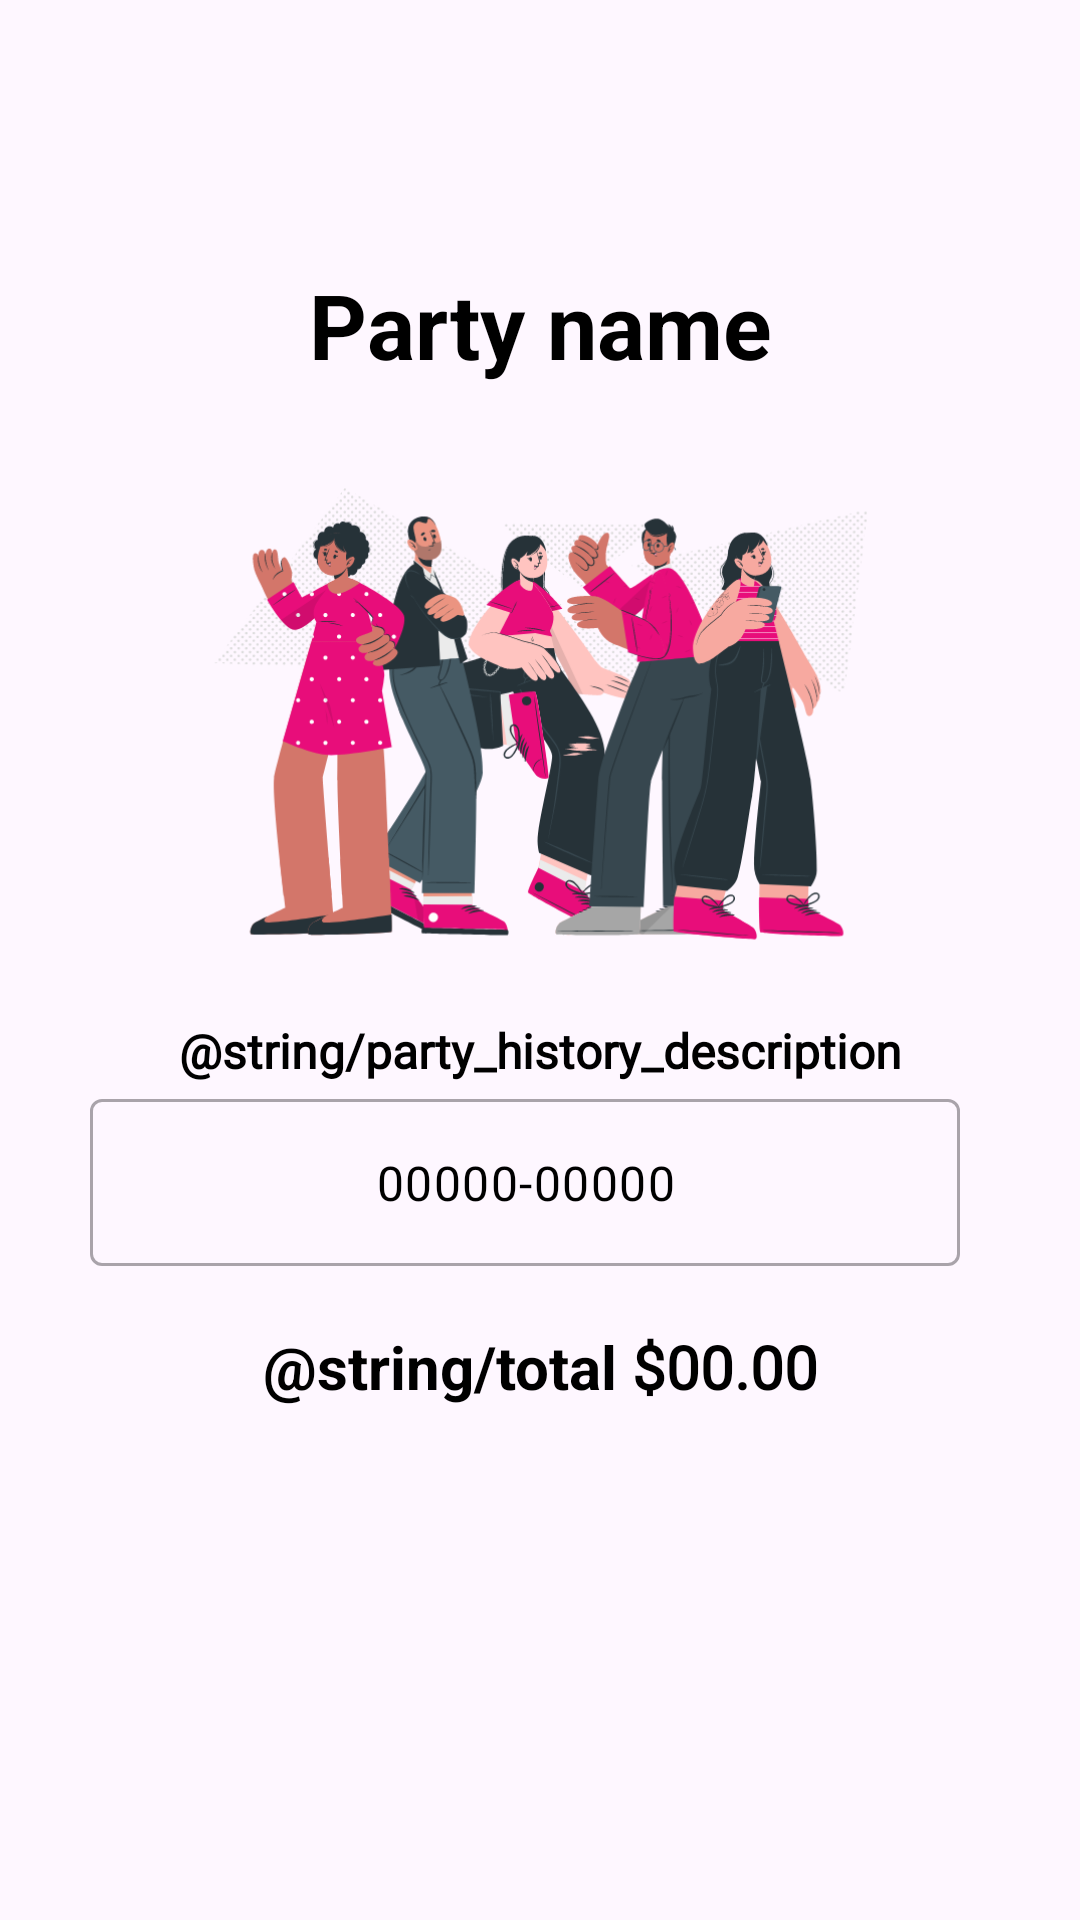

Write the Android layout XML for this screen, with the resource values it uses.
<!-- AndroidManifest.xml: application theme Theme.Pupas -->
<!-- res/layout/fragment_party_history.xml -->
<?xml version="1.0" encoding="utf-8"?>
<ScrollView xmlns:android="http://schemas.android.com/apk/res/android"
    xmlns:app="http://schemas.android.com/apk/res-auto"
    xmlns:tools="http://schemas.android.com/tools"
    android:id="@+id/participantsLa"
    android:layout_width="match_parent"
    android:layout_height="match_parent"
    android:orientation="vertical"
    tools:context=".PartyHistoryFragment">

    
    <LinearLayout
        android:id="@+id/partyHistoryLayout"
        android:layout_width="match_parent"
        android:layout_height="match_parent"
        android:orientation="vertical"
        android:padding="30dp">

        <Button
            android:id="@+id/btnBack"
            style="?attr/materialIconButtonFilledStyle"
            android:layout_width="wrap_content"
            android:layout_height="wrap_content"
            app:cornerRadius="12dp"
            app:icon="@drawable/deshacer"
            app:iconTint="@color/white" />

        <TextView
            android:id="@+id/tvHistoryPartyName"
            android:layout_width="match_parent"
            android:layout_height="wrap_content"
            android:layout_marginTop="10dp"
            android:layout_marginBottom="10dp"
            android:text="Party name"
            android:textAlignment="center"
            android:textColor="@color/black"
            android:textSize="30sp"
            android:textStyle="bold" />

        <ImageView
            android:id="@+id/imageView13"
            android:layout_width="match_parent"
            android:layout_height="201dp"
            android:src="@drawable/cheros" />

        <TextView
            android:id="@+id/textView49"
            android:layout_width="match_parent"
            android:layout_height="wrap_content"
            android:fontFamily="@font/poppins"
            android:text="@string/party_history_description"
            android:textAlignment="center"
            android:textColor="@color/black"
            android:textSize="16sp"
            android:textStyle="bold" />

        <com.google.android.material.textfield.TextInputLayout
            android:layout_width="match_parent"
            android:layout_height="wrap_content"
            android:layout_marginEnd="10dp"
            android:enabled="false"
            android:gravity="center">

            <com.google.android.material.textfield.TextInputEditText
                android:id="@+id/etHistoryCode"
                android:layout_width="match_parent"
                android:layout_height="wrap_content"
                android:enabled="false"
                android:fontFamily="@font/poppins"
                android:gravity="center"
                android:text="00000-00000"
                android:textAlignment="center"
                android:textColor="@color/black" />

        </com.google.android.material.textfield.TextInputLayout>

        <LinearLayout
            android:layout_width="match_parent"
            android:layout_height="match_parent"
            android:layout_marginTop="20dp"
            android:orientation="horizontal">

            <TextView
                android:id="@+id/textView3"
                android:layout_width="wrap_content"
                android:layout_height="wrap_content"
                android:layout_weight="1"
                android:paddingEnd="5dp"
                android:text="@string/total"
                android:textAlignment="textEnd"
                android:textColor="@color/black"
                android:textSize="20sp"
                android:textStyle="bold" />

            <TextView
                android:id="@+id/tvHistoryTotal"
                android:layout_width="wrap_content"
                android:layout_height="wrap_content"
                android:layout_weight="1"
                android:fontFamily="@font/poppins"
                android:text="$00.00"
                android:textAlignment="textStart"
                android:textColor="@color/black"
                android:textSize="20sp"
                android:textStyle="bold" />
        </LinearLayout>

        <LinearLayout
            android:id="@+id/historyParticipantsContainer"
            android:layout_width="match_parent"
            android:layout_height="match_parent"
            android:orientation="vertical"></LinearLayout>
    </LinearLayout>

</ScrollView>
<!-- resources referenced by this layout -->
<resources>
  <color name="black">#FF000000</color>
  <color name="white">#FFFFFFFF</color>
  <!-- drawable cheros: png bitmap (drawable, 114624 bytes) -->
  <string name="party_history_description">Revisa tu fiesta pasada y recuerda los mejores momentos con tus cheros.</string>
  <string name="total">Total</string>
  <style name="Theme.Pupas" parent="Base.Theme.Pupas" />
  <style name="Base.Theme.Pupas" parent="Theme.Material3.DayNight.NoActionBar">
          
          
          <item name="colorPrimary">@color/naranja</item>
      </style>
  <color name="naranja">#F25C05</color>
</resources>
